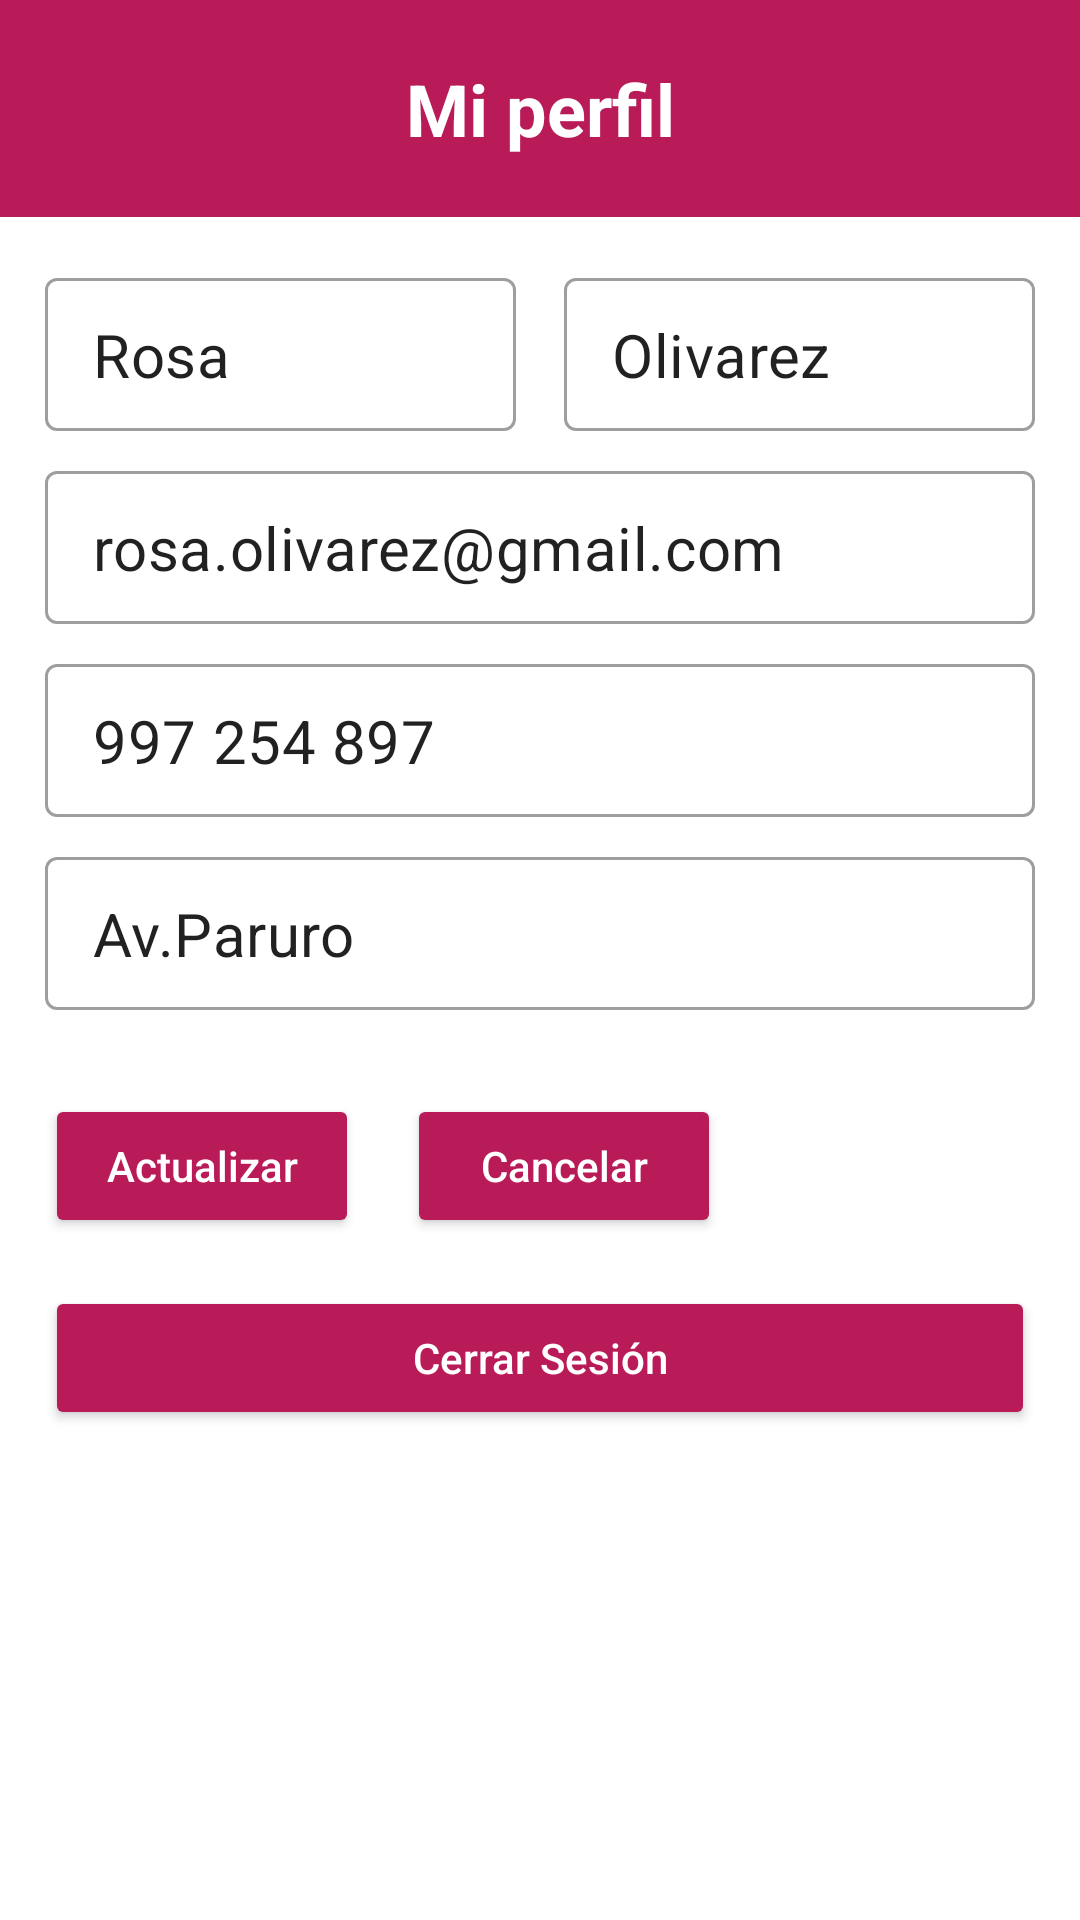

Reconstruct the res/layout file that produces this screen, plus the resources it refers to.
<!-- AndroidManifest.xml: application theme Theme.SOSMujer -->
<!-- res/layout/activity_perfil.xml -->
<?xml version="1.0" encoding="utf-8"?>
<androidx.constraintlayout.widget.ConstraintLayout xmlns:android="http://schemas.android.com/apk/res/android"
    xmlns:app="http://schemas.android.com/apk/res-auto"
    xmlns:tools="http://schemas.android.com/tools"
    android:id="@+id/main"
    android:layout_width="match_parent"
    android:layout_height="match_parent"
    tools:context=".actividades.PerfilActivity">

    
    <LinearLayout
        android:id="@+id/headerLayout"
        android:layout_width="match_parent"
        android:layout_height="wrap_content"
        android:orientation="horizontal"
        app:layout_constraintEnd_toEndOf="parent"
        app:layout_constraintStart_toStartOf="parent"
        app:layout_constraintTop_toTopOf="parent">

        <TextView
            android:id="@+id/perfilLblTitulo"
            android:layout_width="match_parent"
            android:layout_height="wrap_content"
            android:background="@color/morado"
            android:gravity="center"
            android:padding="20dp"
            android:text="@string/lblMiPerfil"
            android:textColor="@color/white"
            android:textSize="24sp"
            android:textStyle="bold" />
    </LinearLayout>

    
    <LinearLayout
        android:id="@+id/bodyLayout"
        android:layout_width="match_parent"
        android:layout_height="0dp"
        android:layout_margin="15dp"
        android:gravity="top"
        android:orientation="vertical"
        app:layout_constraintBottom_toBottomOf="parent"
        app:layout_constraintEnd_toEndOf="parent"
        app:layout_constraintStart_toStartOf="parent"
        app:layout_constraintTop_toBottomOf="@id/headerLayout">

        
        
        <LinearLayout
            android:id="@+id/nameRow"
            android:layout_width="match_parent"
            android:layout_height="wrap_content"
            android:layout_marginBottom="8dp"
            android:orientation="horizontal"
            android:weightSum="2">

            <com.google.android.material.textfield.TextInputLayout
                style="@style/Widget.MaterialComponents.TextInputLayout.OutlinedBox"
                android:layout_width="0dp"
                android:layout_height="wrap_content"
                android:layout_marginEnd="8dp"
                android:layout_weight="1">

                <EditText
                    android:id="@+id/perfilTxtNombre"
                    android:layout_width="match_parent"
                    android:layout_height="wrap_content"
                    android:padding="12dp"
                    android:text="Rosa"
                    android:textSize="20sp" />

            </com.google.android.material.textfield.TextInputLayout>

            <com.google.android.material.textfield.TextInputLayout
                style="@style/Widget.MaterialComponents.TextInputLayout.OutlinedBox"
                android:layout_width="0dp"
                android:layout_height="wrap_content"
                android:layout_marginStart="8dp"
                android:layout_weight="1">

                <EditText
                    android:id="@+id/perfilTxtApellido"
                    android:layout_width="match_parent"
                    android:layout_height="wrap_content"
                    android:padding="12dp"
                    android:text="Olivarez"
                    android:textSize="20sp"/>
            </com.google.android.material.textfield.TextInputLayout>
        </LinearLayout>


        
        <com.google.android.material.textfield.TextInputLayout
            android:id="@+id/emailLayout"
            style="@style/Widget.MaterialComponents.TextInputLayout.OutlinedBox"
            android:layout_width="match_parent"
            android:layout_height="wrap_content"
            android:layout_marginBottom="8dp">

            <EditText
                android:id="@+id/perfilTxtCorreo"
                android:layout_width="match_parent"
                android:layout_height="wrap_content"
                android:padding="12dp"
                android:text="rosa.olivarez@gmail.com"
                android:textSize="20sp"/>
        </com.google.android.material.textfield.TextInputLayout>

        
        <com.google.android.material.textfield.TextInputLayout
            android:id="@+id/phoneLayout"
            style="@style/Widget.MaterialComponents.TextInputLayout.OutlinedBox"
            android:layout_width="match_parent"
            android:layout_height="wrap_content"
            android:layout_marginBottom="8dp">

            <EditText
                android:id="@+id/perfilTxtTelefono"
                android:layout_width="match_parent"
                android:layout_height="wrap_content"
                android:padding="12dp"
                android:text="997 254 897"
                android:textSize="20sp"/>
        </com.google.android.material.textfield.TextInputLayout>

        
        <com.google.android.material.textfield.TextInputLayout
            android:id="@+id/addressLayout"
            style="@style/Widget.MaterialComponents.TextInputLayout.OutlinedBox"
            android:layout_width="match_parent"
            android:layout_height="wrap_content"
            android:layout_marginBottom="8dp">

            <EditText
                android:id="@+id/perfilTxtDireccion"
                android:layout_width="match_parent"
                android:layout_height="wrap_content"
                android:padding="12dp"
                android:text="Av.Paruro"
                android:textSize="20sp"/>
        </com.google.android.material.textfield.TextInputLayout>
s
        
        <LinearLayout
            android:id="@+id/buttonsLayout"
            android:layout_width="match_parent"
            android:layout_height="wrap_content"
            android:layout_marginTop="20dp"
            android:orientation="horizontal"
            android:weightSum="3">

            <Button
                android:id="@+id/perfilBtnActualizar"
                android:layout_width="0dp"
                android:layout_height="wrap_content"
                android:layout_marginEnd="8dp"
                android:layout_weight="1"
                android:backgroundTint="@color/morado"
                android:text="@string/btnActualizar"
                android:textColor="@color/white"
                app:cornerRadius="8dp"
                app:strokeColor="@android:color/white"
                app:strokeWidth="2dp"
                android:textAllCaps="false"/>

            <Button
                android:id="@+id/perfilBtnCancelar"
                android:layout_width="0dp"
                android:layout_height="wrap_content"
                android:layout_marginStart="8dp"
                android:layout_weight="1"
                android:backgroundTint="@color/morado"
                android:text="@string/btnCancelar"
                android:textColor="@color/white"
                app:cornerRadius="8dp"
                app:strokeColor="@android:color/white"
                app:strokeWidth="2dp"
                android:textAllCaps="false"/>
        </LinearLayout>

        
        <Button
            android:id="@+id/perfilBtnCerrarSesion"
            android:layout_width="match_parent"
            android:layout_height="wrap_content"
            android:layout_marginTop="16dp"
            android:backgroundTint="@color/morado"
            android:text="@string/btnCerrarSesion"
            android:textColor="@color/white"
            app:cornerRadius="8dp"
            app:strokeColor="@android:color/white"
            app:strokeWidth="2dp"
            android:textAllCaps="false"/>
    </LinearLayout>

</androidx.constraintlayout.widget.ConstraintLayout>
<!-- resources referenced by this layout -->
<resources>
  <color name="morado">#B91B58</color>
  <color name="white">#FFFFFFFF</color>
  <string name="btnActualizar">Actualizar</string>
  <string name="btnCancelar">Cancelar</string>
  <string name="btnCerrarSesion">Cerrar Sesión</string>
  <string name="lblMiPerfil">Mi perfil</string>
  <style name="Theme.SOSMujer" parent="Theme.MaterialComponents.DayNight.NoActionBar">
          
          <item name="colorPrimary">@color/purple_500</item>
          <item name="colorPrimaryVariant">@color/purple_700</item>
          <item name="colorOnPrimary">@color/white</item>
          
          <item name="colorSecondary">@color/teal_200</item>
          <item name="colorSecondaryVariant">@color/teal_700</item>
          <item name="colorOnSecondary">@color/black</item>
          
          <item name="android:statusBarColor">?attr/colorPrimaryVariant</item>
          
      </style>
  <color name="purple_500">#FF6200EE</color>
  <color name="purple_700">#FF3700B3</color>
  <color name="teal_200">#FF03DAC5</color>
  <color name="teal_700">#FF018786</color>
  <color name="black">#FF000000</color>
</resources>
